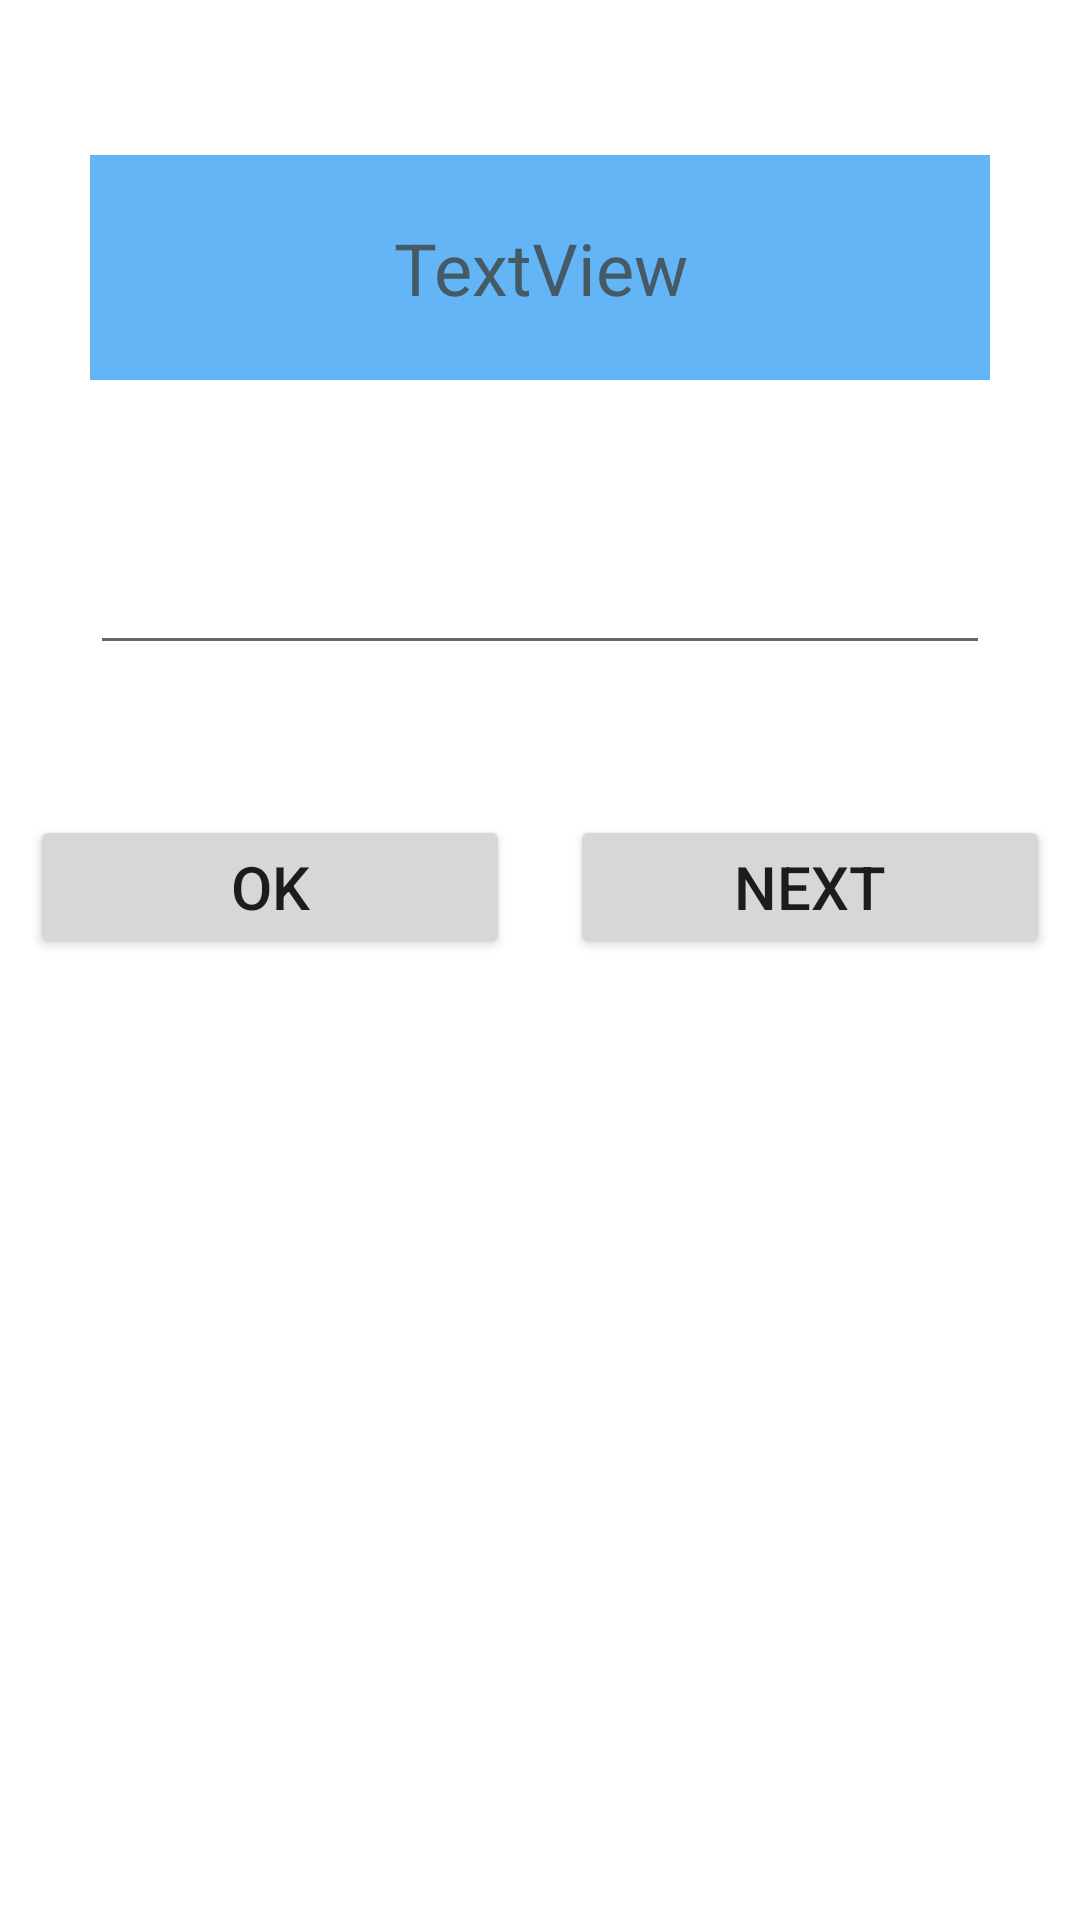

Reconstruct the res/layout file that produces this screen, plus the resources it refers to.
<!-- AndroidManifest.xml: activity theme Theme.GameActivity -->
<!-- res/layout/activity_addition.xml -->
<?xml version="1.0" encoding="utf-8"?>
<LinearLayout xmlns:android="http://schemas.android.com/apk/res/android"
    xmlns:app="http://schemas.android.com/apk/res-auto"
    xmlns:tools="http://schemas.android.com/tools"
    android:fitsSystemWindows="true"
    android:layout_width="match_parent"
    android:layout_height="match_parent"
    android:background="@drawable/background2"
    android:gravity="center_horizontal"
    android:orientation="vertical"
    tools:context=".AdditionActivity">


    <LinearLayout
        android:layout_width="match_parent"
        android:layout_height="wrap_content"
        android:layout_margin="5dp"
        android:orientation="horizontal">

        <TextView
            android:id="@+id/textView"
            android:layout_width="wrap_content"
            android:layout_height="wrap_content"
            android:layout_weight="1"
            android:text="Score:"
            android:textColor="@color/white"
            android:textSize="16sp" />

        <TextView
            android:id="@+id/textViewScore"
            android:layout_width="wrap_content"
            android:layout_height="wrap_content"
            android:layout_weight="1"
            android:text="0"
            android:textColor="@color/white"
            android:textSize="16sp" />

        <TextView
            android:id="@+id/textView3"
            android:layout_width="wrap_content"
            android:layout_height="wrap_content"
            android:layout_weight="1"
            android:text="Life:"
            android:textColor="@color/white"
            android:textSize="16sp" />

        <TextView
            android:id="@+id/textViewLife"
            android:layout_width="wrap_content"
            android:layout_height="wrap_content"
            android:layout_weight="1"
            android:text="3"
            android:textColor="@color/white"
            android:textSize="16sp" />

        <TextView
            android:id="@+id/textView5"
            android:layout_width="wrap_content"
            android:layout_height="wrap_content"
            android:layout_weight="1"
            android:text="Time:"
            android:textColor="@color/white"
            android:textSize="16sp" />

        <TextView
            android:id="@+id/textViewTime"
            android:layout_width="wrap_content"
            android:layout_height="wrap_content"
            android:layout_weight="1"
            android:text="60"
            android:textColor="@color/white"
            android:textSize="16sp" />
    </LinearLayout>

    <TextView
        android:id="@+id/textViewQuestion"
        android:layout_width="300dp"
        android:layout_height="75dp"
        android:layout_marginTop="20dp"
        android:background="@color/ice_blue"
        android:gravity="center"
        android:text="TextView"
        android:textColor="#455A64"
        android:textSize="24sp" />

    <EditText
        android:id="@+id/editTextAnswer"
        android:layout_width="300dp"
        android:layout_height="75dp"
        android:layout_marginTop="20dp"
        android:ems="10"
        android:gravity="center"
        android:hint="Write your answer here"
        android:inputType="number"
        android:textColor="@color/white"
        android:textColorHint="@color/white"
        android:textSize="20sp" />

    <LinearLayout
        android:layout_width="match_parent"
        android:layout_height="wrap_content"
        android:layout_marginTop="40dp"
        android:orientation="horizontal">

        <Button
            android:id="@+id/buttonOk"
            android:layout_width="wrap_content"
            android:layout_height="wrap_content"
            android:layout_margin="10dp"
            android:layout_weight="1"
            android:text="OK"
            android:textSize="20sp" />

        <Button
            android:id="@+id/buttonNext"
            android:layout_width="wrap_content"
            android:layout_height="wrap_content"
            android:layout_margin="10dp"
            android:layout_weight="1"
            android:text="NEXT"
            android:textSize="20sp" />
    </LinearLayout>
</LinearLayout>
<!-- resources referenced by this layout -->
<resources>
  <color name="ice_blue">#63B5F6</color>
  <color name="white">#FFFFFFFF</color>
  <style name="Theme.GameActivity" parent="Theme.MaterialComponents.DayNight.NoActionBar">
          
          <item name="colorPrimary">@color/purple_500</item>
          <item name="colorPrimaryVariant">@color/purple_700</item>
          <item name="colorOnPrimary">@color/white</item>
          
          <item name="colorSecondary">@color/teal_200</item>
          <item name="colorSecondaryVariant">@color/teal_700</item>
          <item name="colorOnSecondary">@color/black</item>
          
          <item name="android:windowTranslucentStatus">true</item>
          <item name="android:windowTranslucentNavigation">true</item>
          
      </style>
  <color name="purple_500">#FF6200EE</color>
  <color name="purple_700">#FF3700B3</color>
  <color name="teal_200">#FF03DAC5</color>
  <color name="teal_700">#FF018786</color>
  <color name="black">#FF000000</color>
</resources>
